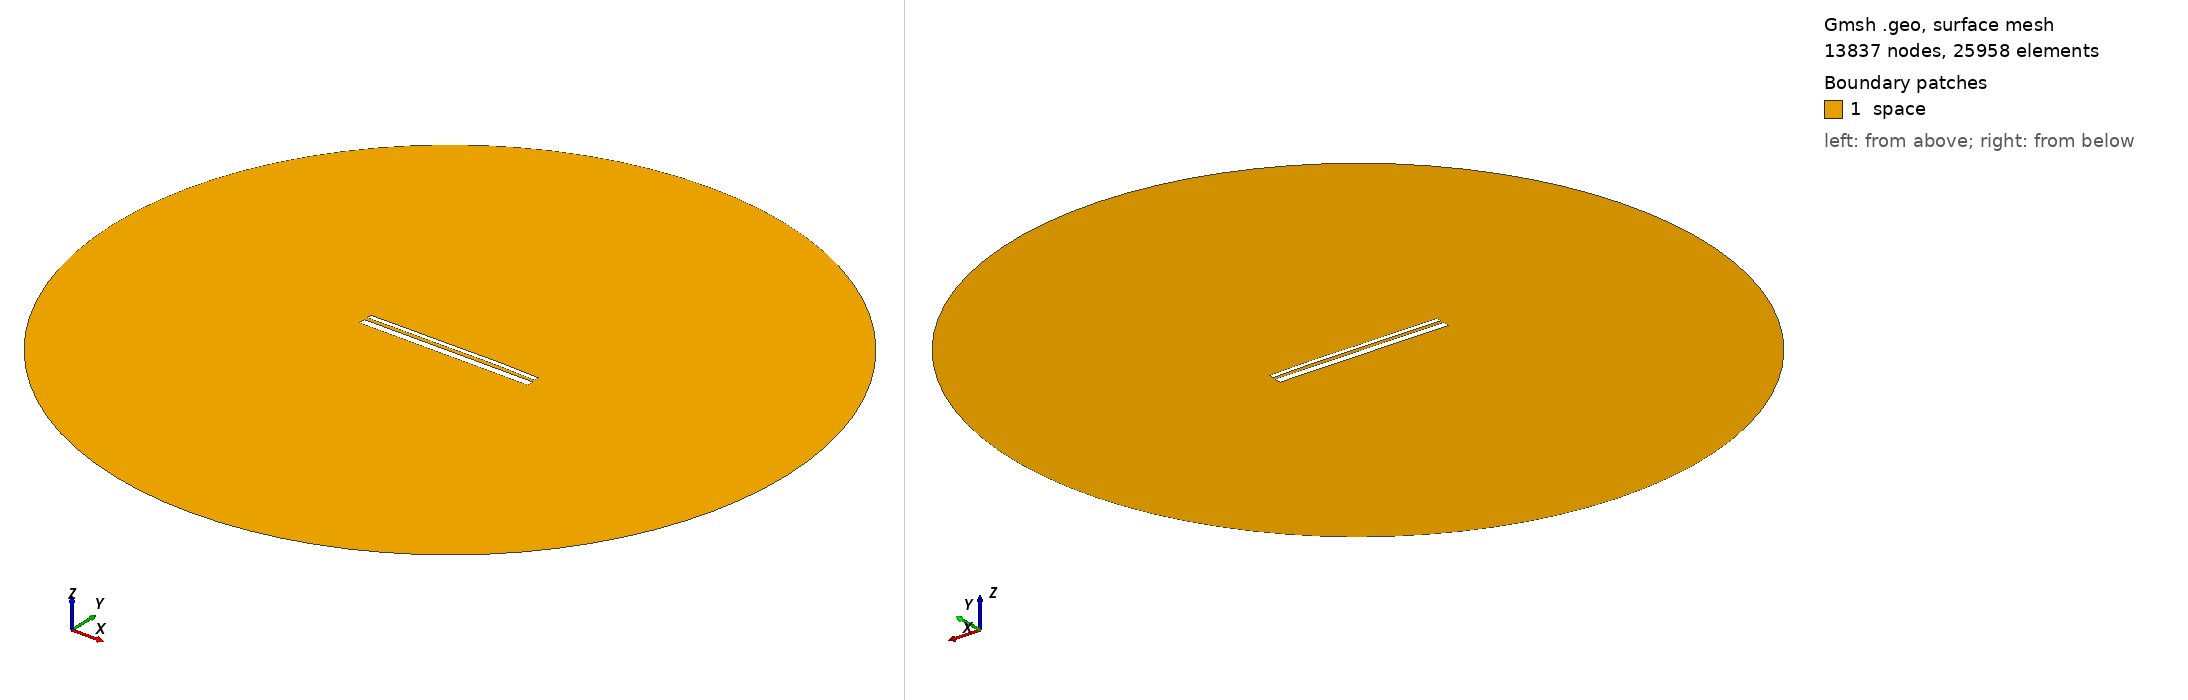

Gmsh geometry script, surface-meshed: 13837 nodes, 25958 surface elements. Boundary patches (legend numbers): 1 space. Left view from above one corner, right view from below the opposite corner. Legend entries are the model's physical surfaces. The drawing asked Gmsh for element sizes between 1% and 20% of the model's largest extent; the script's own settings can give other sizes.

=== 12984.geo (drawn) ===
//---------------------------------------
// Geometry kernel
//---------------------------------------

SetFactory("OpenCASCADE");



//---------------------------------------
// Parameters of the geometry
//---------------------------------------

// Overetch of the upper plate
overetch = 0.5;

// Distance between the plates
distance = 1.5;

// Discretization over the x axis (for the deformation)
nx = 50; 

// Length of the plate
L = 100 - overetch; 

// Number of modes
n = 4; 

// 1st mode coefficient
coeff(1) = 0.07499999999999998;
beta(1) = 0.596864 * 3.1415926535 / L;

// 2nd mode coefficient
coeff(2) = 0.15;
beta(2) = 1.49418 * 3.1415926535 / L;

// 3rd mode coefficient
coeff(3) = -0.075;
beta(3) = 2.50025 * 3.1415926535 / L;

// 4th mode coefficient
coeff(4) = 0.07499999999999998;
beta(4) = 3.49999 * 3.1415926535 / L;



//---------------------------------------
// Upper plate (deformed rectangle)
//---------------------------------------

// Coordiantes of the upper plate
xmin = -50;
xmax = 50 - overetch;

// Height of the upper plate
yheight = 4 - 2 * overetch;

// Indexes of the points
UpperID[] = {};
LowerID[] = {};
LeftID[] = {};
RightID[] = {};

// Point index
p = 1;

// Horizontal edges
For i In {1:nx}
    x = xmin + (i-1)*(xmax - xmin)/(nx-1);

    y_bottom = distance / 2 + overetch;
    For j In {1:n}
        C = (Cosh(beta(j)*L) + Cos(beta(j)*L)) / (Sinh(beta(j)*L) + Sin(beta(j)*L));
        y_bottom  = y_bottom + coeff(j) * (Cosh(beta(j)*(x+50)) - Cos(beta(j)*(x+50)) - C * (Sinh(beta(j)*(x+50)) - Sin(beta(j)*(x+50))));
    EndFor

    y_top = y_bottom + yheight;

    Point(p) = {x, y_top, 0, 1.0};
    UpperID[i] = p;
    p = p + 1;

    Point(p) = {x, y_bottom, 0, 1.0};
    LowerID[i] = p;
    p = p + 1;
EndFor

// Create point lists
UpperPts[] = {}; LowerPts[] = {};
For i In {1:nx}
  UpperPts[] += {UpperID[i]};
  LowerPts[] += {LowerID[i]};
EndFor

// Build splines
Spline(1) = {UpperPts[]};
Spline(2) = {LowerPts[]};
Line(3) = {LowerPts[nx-1], UpperPts[nx-1]};
Line(4) = {LowerPts[0], UpperPts[0]};

// Build the plane surface
Curve Loop(1) = {2, 3, -1, -4};
Plane Surface(1) = {1};



//---------------------------------------
// Lower plate (rectangle)
//---------------------------------------

// Vertices
Point(1001) = {-50, -1, 0, 1.0};
Point(1002) = { 50, -1, 0, 1.0};
Point(1003) = { 50,  -5, 0, 1.0};
Point(1004) = {-50,  -5, 0, 1.0};

// Edges
Line(5) = {1001, 1002};
Line(6) = {1002, 1003};
Line(7) = {1003, 1004};
Line(8) = {1004, 1001};

// Plane surface
Line Loop(2) = {5, 6, 7, 8};
Plane Surface(2) = {2}; 



//---------------------------------------
// Outer (fictious) boundary
//---------------------------------------

// Points
Point(1005) = {0, 0, 0};       // Center
Point(1006) = {200, 0, 0};     // Start point
Point(1007) = {0, 200, 0};     // 90 degrees
Point(1008) = {-200, 0, 0};    // 180 degrees
Point(1009) = {0, -200, 0};    // 270 degrees

// Circle arcs (each needs start, center, end)
Circle(9) = {1006, 1005, 1007};
Circle(10) = {1007, 1005, 1008};
Circle(11) = {1008, 1005, 1009};
Circle(12) = {1009, 1005, 1006};

// Plane surface for the entire domain
Curve Loop(3) = {9, 10, 11, 12};
Surface(3) = {3};

// Subtract the plates from the whole domain to obtain the actual domain where we want to solve the equations
BooleanDifference{ Surface{3}; Delete; }{ Surface{1}; Surface{2}; Delete; }




//---------------------------------------
// Transfinite Lines/Curves
//---------------------------------------

// Set the number of points on the boundaries
r = 7;

// Plates
Transfinite Curve {1, 2} = 50*r Using Progression 1;
Transfinite Curve {3, 4} = 2*r Using Progression 1;
Transfinite Line {5, 7} = 50*r Using Progression 1;
Transfinite Line {6, 8} = 2*r Using Progression 1;

// Outer boundary
Transfinite Line {9, 10, 11, 12} = 20 Using Progression 1;



//---------------------------------------
// Physical groups
//---------------------------------------                

// Physical curves (boundaries)
Physical Line("force_segment", 10) = {2};
Physical Line("upper_plate", 11) = {1, 3, 4};
Physical Line("lower_plate", 12) = {5, 6, 7, 8};
Physical Line("boundary", 20) = {9, 10, 11, 12};

// Physical Surfaces
Physical Surface("space", 30) = {3};



//---------------------------------------
// 6. Generate the Mesh
//---------------------------------------

// 2D mesh generation
Mesh 2;
